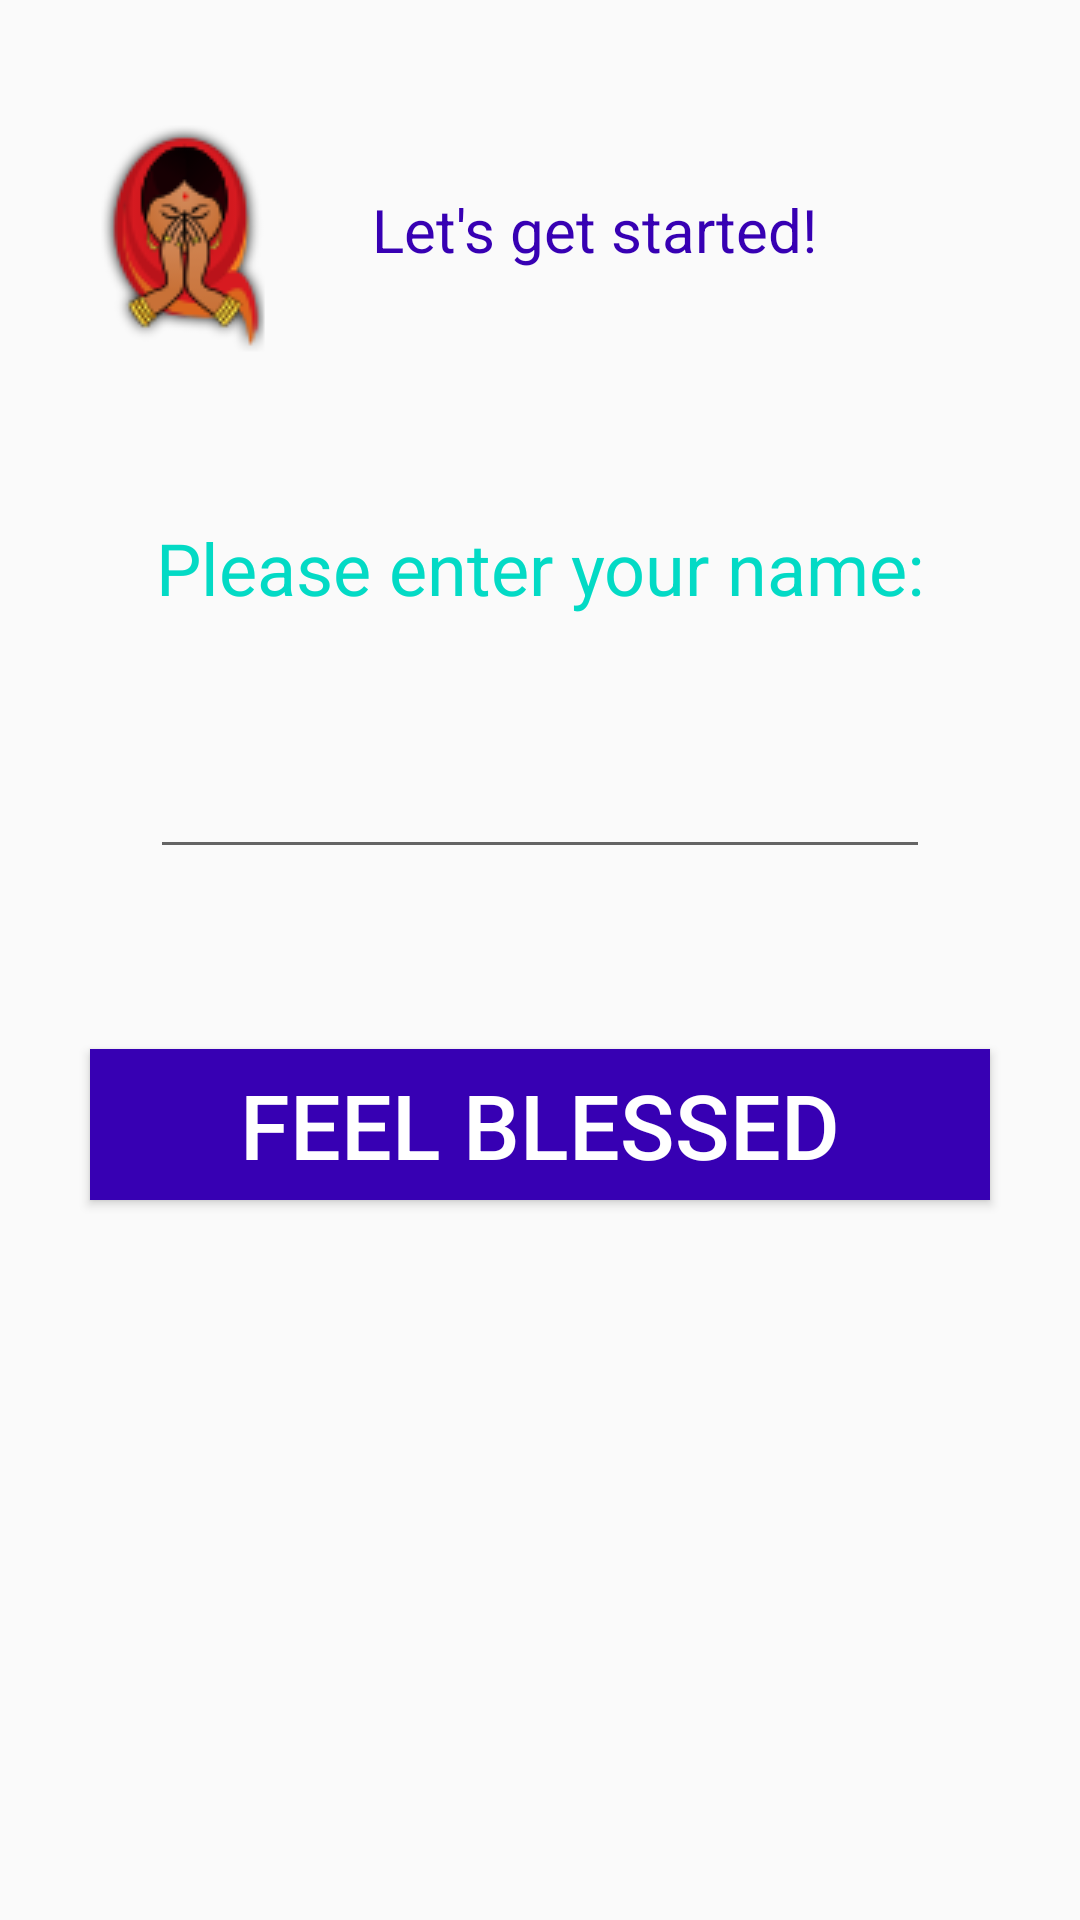

The Android layout XML behind this screen, and the referenced resources:
<!-- AndroidManifest.xml: application theme AppTheme -->
<!-- res/layout/name_first_time.xml -->
<?xml version="1.0" encoding="utf-8"?>
<LinearLayout xmlns:android="http://schemas.android.com/apk/res/android"
    android:layout_width="match_parent"
    android:layout_height="match_parent"
    android:orientation="vertical">

    <LinearLayout
        android:layout_width="match_parent"
        android:layout_height="wrap_content"
        android:layout_marginLeft="30dp"
        android:orientation="horizontal"
        android:paddingTop="30dp">

        <ImageView
            android:layout_width="wrap_content"
            android:layout_height="wrap_content"
            android:layout_gravity="center"
            android:paddingTop="@dimen/nav_header_vertical_spacing"
            android:src="@drawable/namaste" />

        <TextView
            android:layout_width="wrap_content"
            android:layout_height="wrap_content"
            android:layout_gravity="center"
            android:text="@string/name_1"
            android:layout_marginLeft="30dp"
            android:textColor="@color/colorPrimaryDark"
            android:textSize="20dp" />
    </LinearLayout>

    <TextView
        android:layout_width="match_parent"
        android:layout_height="wrap_content"
        android:gravity="center"
        android:paddingTop="50dp"
        android:text="@string/name_2"
        android:textColor="@color/colorAccent"
        android:textSize="24dp" />

    <EditText
        android:id="@+id/userName"
        android:layout_width="match_parent"
        android:layout_height="wrap_content"
        android:layout_gravity="center"
        android:layout_marginLeft="50dp"
        android:layout_marginTop="30dp"
        android:layout_marginRight="50dp"
        android:layout_marginBottom="30dp"
        android:cursorVisible="true"
        android:gravity="center"
        android:maxLength="20"
        android:textSize="28dp" />

    <Button
        android:id="@+id/btn_get"
        android:layout_width="match_parent"
        android:layout_height="wrap_content"
        android:layout_margin="30dp"
        android:background="@color/colorPrimaryDark"
        android:gravity="center"
        android:padding="5dp"
        android:text="@string/name_4"
        android:textColor="@android:color/white"
        android:textSize="30dp" />

    <TextView
        android:layout_width="match_parent"
        android:layout_height="wrap_content"
        android:gravity="center"
        android:paddingTop="50dp"
        android:text="@string/about_2"
        android:textColor="@color/colorPrimaryDark"
        android:textSize="20dp"
        android:visibility="gone" />


</LinearLayout>
<!-- resources referenced by this layout -->
<resources>
  <dimen name="nav_header_vertical_spacing">8dp</dimen>
  <!-- drawable namaste: png bitmap (drawable, 6997 bytes) -->
  <string name="about_2">Bleassings are very crucial. They help keeps us going in life.</string>
  <string name="name_1">Let\'s get started!</string>
  <string name="name_2">Please enter your name:</string>
  <string name="name_4">Feel Blessed</string>
  <style name="AppTheme" parent="Theme.AppCompat.Light.DarkActionBar">
          
          <item name="colorPrimary">@color/colorPrimary</item>
          <item name="colorPrimaryDark">@color/colorPrimaryDark</item>
          <item name="colorAccent">@color/colorAccent</item>
      </style>
  <!-- not gathered from this repository: default colours our renderer supplied (Android Studio template values) -->
  <color name="colorPrimary">#FF6200EE</color>
  <color name="colorPrimaryDark">#FF3700B3</color>
  <color name="colorAccent">#FF03DAC5</color>
</resources>
